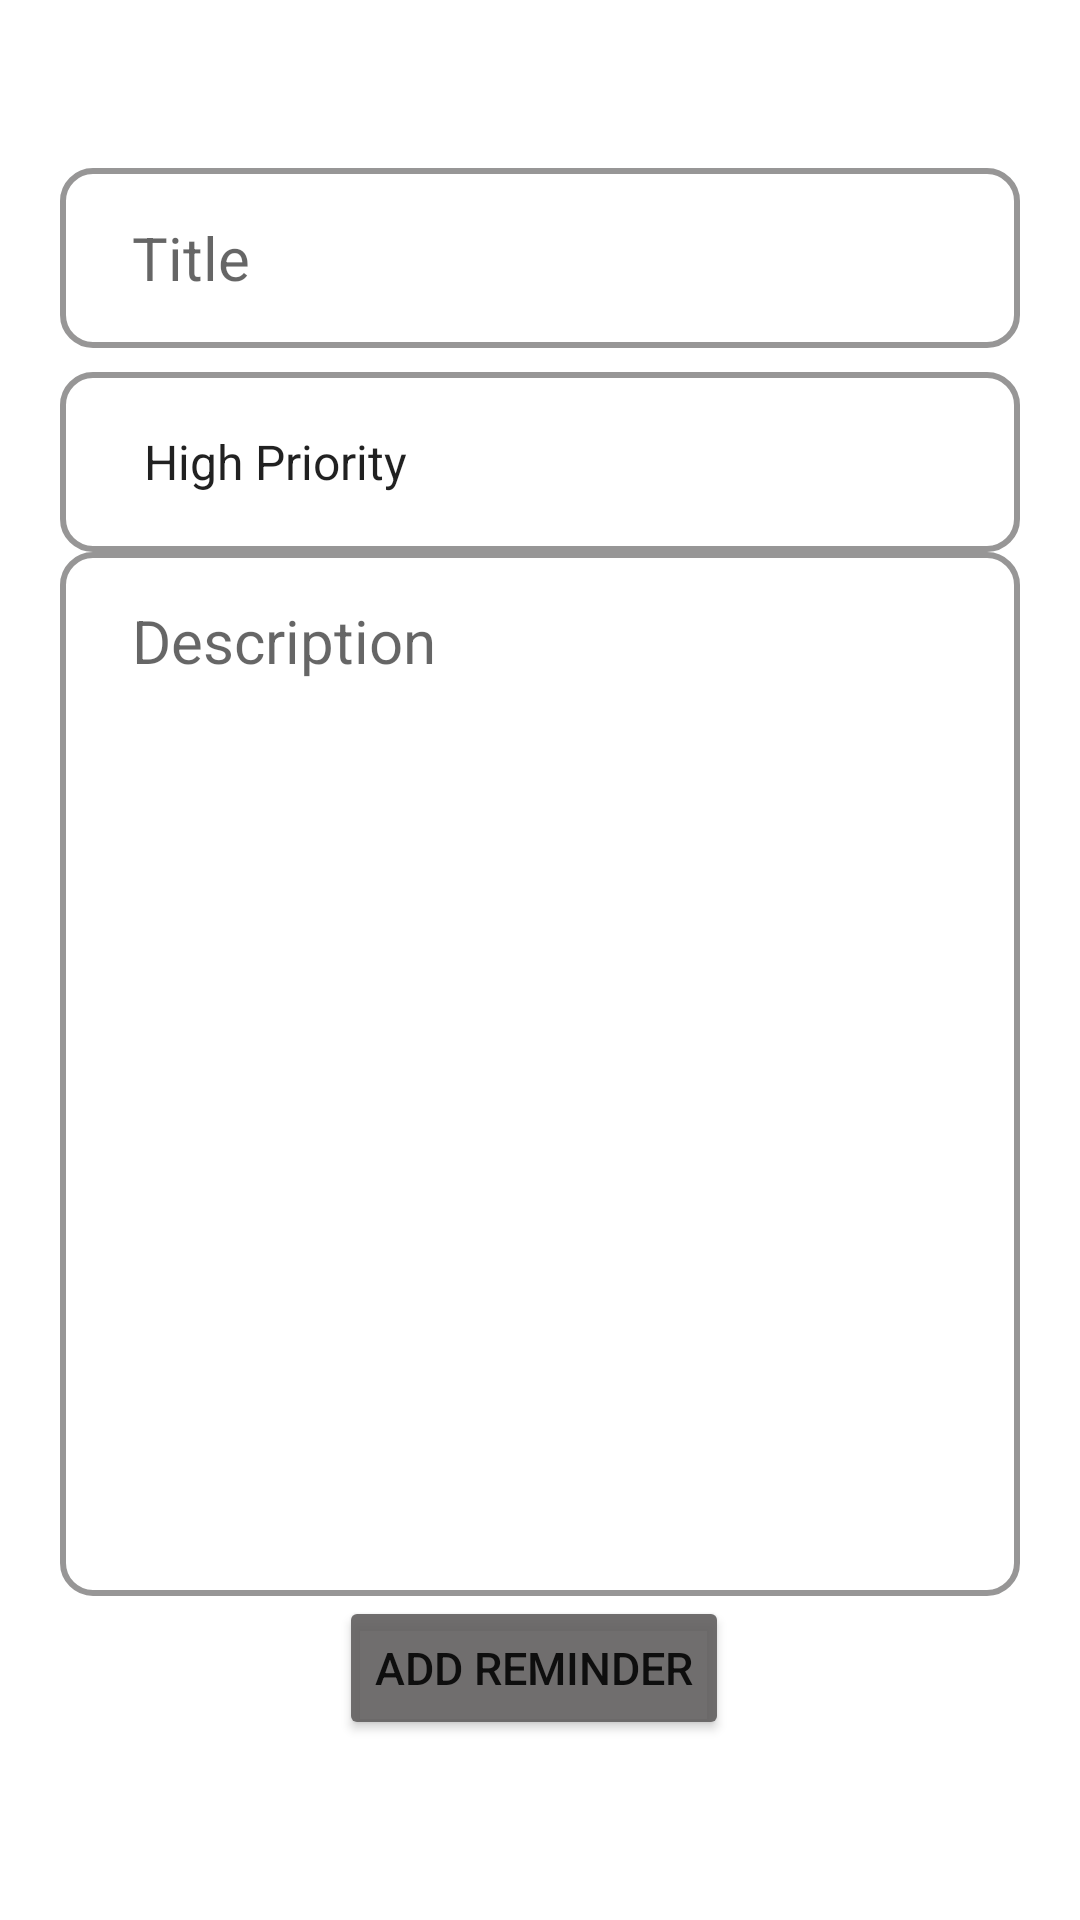

Produce the Android XML layout that renders to this screen, including the resource entries it uses.
<!-- AndroidManifest.xml: application theme Theme.ToDoApp -->
<!-- res/layout/fragment_add.xml -->
<?xml version="1.0" encoding="utf-8"?>
<androidx.constraintlayout.widget.ConstraintLayout
    xmlns:android="http://schemas.android.com/apk/res/android"
    xmlns:app="http://schemas.android.com/apk/res-auto"
    xmlns:tools="http://schemas.android.com/tools"
    android:background="?attr/backgroundColor"
    android:layout_width="match_parent"
    android:layout_height="match_parent"
    android:clipToPadding="false"
    android:paddingStart="20dp"
    android:paddingTop="?actionBarSize"
    android:paddingEnd="20dp"
    android:paddingBottom="?actionBarSize"
    tools:context=".viewmodel.add.AddFragment">


    <EditText
        android:textColor="?attr/textColor"
        android:id="@+id/title_et"
        android:textSize="20sp"
        android:layout_width="0dp"
        android:layout_height="60dp"
        android:background="@drawable/custom_input_add"
        android:ems="10"
        android:hint="@string/title"
        android:inputType="textPersonName"
        android:paddingStart="24dp"
        android:paddingEnd="24dp"
        android:backgroundTintMode="multiply"
        app:layout_constraintEnd_toEndOf="parent"
        app:layout_constraintStart_toStartOf="parent"
        app:layout_constraintTop_toTopOf="parent"
         />

    <Spinner
        android:backgroundTint="?attr/tintColor"
        android:backgroundTintMode="multiply"
        android:id="@+id/spinner_et"
        android:layout_width="0dp"
        android:layout_height="60dp"
        android:layout_marginTop="8dp"
        android:background="@drawable/custom_input_add"
        android:entries="@array/priorities"
        android:paddingStart="20dp"
        android:paddingEnd="20dp"
        app:layout_constraintEnd_toEndOf="parent"
        app:layout_constraintStart_toStartOf="parent"
        app:layout_constraintTop_toBottomOf="@+id/title_et" />

    <EditText
        android:id="@+id/description_et"
        android:layout_width="0dp"
        android:layout_height="0dp"
        android:background="@drawable/custom_input_add"
        android:backgroundTintMode="multiply"
        android:ems="10"
        android:gravity="start|top"
        android:hint="@string/description"
        android:inputType="textMultiLine"
        android:paddingStart="24dp"
        android:paddingTop="16dp"
        android:paddingEnd="24dp"
        android:textColor="?attr/textColor"
        android:textSize="20sp"
        app:layout_constraintBottom_toTopOf="@+id/alarm_btn"
        app:layout_constraintEnd_toEndOf="parent"
        app:layout_constraintHorizontal_bias="0.6"
        app:layout_constraintStart_toStartOf="parent"
        app:layout_constraintTop_toBottomOf="@+id/spinner_et"
        app:layout_constraintVertical_bias="0.0" />

    <Button
        android:id="@+id/alarm_btn"
        android:layout_width="wrap_content"
        android:layout_height="wrap_content"
        android:layout_marginBottom="4dp"
        android:backgroundTint="@color/commonDark"
        android:text="Add Reminder"
        android:textSize="15sp"
        app:layout_constraintBottom_toBottomOf="parent"
        app:layout_constraintEnd_toEndOf="parent"
        app:layout_constraintHorizontal_bias="0.49"
        app:layout_constraintStart_toStartOf="parent" />

    <ImageView
        android:layout_width="40sp"
        android:layout_height="40sp"
        android:src="@drawable/baseline_add_alarm_24"
        app:layout_constraintBottom_toBottomOf="@+id/alarm_btn"
        app:layout_constraintStart_toEndOf="@+id/alarm_btn"
        app:layout_constraintTop_toTopOf="@+id/alarm_btn"
        app:tint="@color/black" />


</androidx.constraintlayout.widget.ConstraintLayout>
<!-- resources referenced by this layout -->
<resources>
  <string-array name="priorities">
          <item>High Priority </item>
          <item>Medium Priority</item>
          <item>Low Priority</item>
      </string-array>
  <color name="black">#FF000000</color>
  <color name="commonDark">#E6615F5F</color>
  <!-- drawable custom_input_add (drawable) -->
  <?xml version="1.0" encoding="utf-8"?>
  
  <selector xmlns:android="http://schemas.android.com/apk/res/android">
      <item android:state_enabled="true" android:state_focused="true">
          <shape android:shape="rectangle">
              <solid android:color="@color/white"/>
              <stroke android:width="2dp" android:color="#A5A4A4"/>
              <corners android:radius="10dp"/>
          </shape>
      </item>
      <item android:state_enabled="true">
          <shape android:shape="rectangle">
              <solid android:color="@color/white"/>
              <stroke android:width="2dp" android:color="#979696"/>
              <corners android:radius="10dp"/>
          </shape>
      </item>
  </selector>
  <string name="description">Description</string>
  <string name="title">Title</string>
  <style name="Theme.ToDoApp" parent="Theme.MaterialComponents.DayNight.DarkActionBar">
          
          <item name="colorPrimary">@color/green</item>
          <item name="colorPrimaryVariant">@color/purple_700</item>
          <item name="colorOnPrimary">@color/white</item>
          
          <item name="backgroundColor">@color/white</item>
          <item name="cardBackgroundColor">@color/light_gray</item>
          <item name="textColor">@color/dark_gray</item>
          <item name="buttonColor">@color/green</item>
          <item name="tintColor">@color/white</item>
          <item name="rowBackground">#FFFCFC</item>
          <item name="saveItemColor">@color/white</item>
          <item name="updateItemColor">@color/red</item>
          <item name="floatBtnColor">@color/green</item>
          
          <item name="android:statusBarColor">#02E391</item>
          <item name="android:navigationBarColor">#02E391</item>
  
  
      </style>
  <color name="white">#FFFFFFFF</color>
  <color name="green">#00C980</color>
  <color name="purple_700">#FF3700B3</color>
  <color name="light_gray">#E6E6E6E6</color>
  <color name="dark_gray">#4B4B4B</color>
  <color name="red">#FF4646</color>
</resources>
